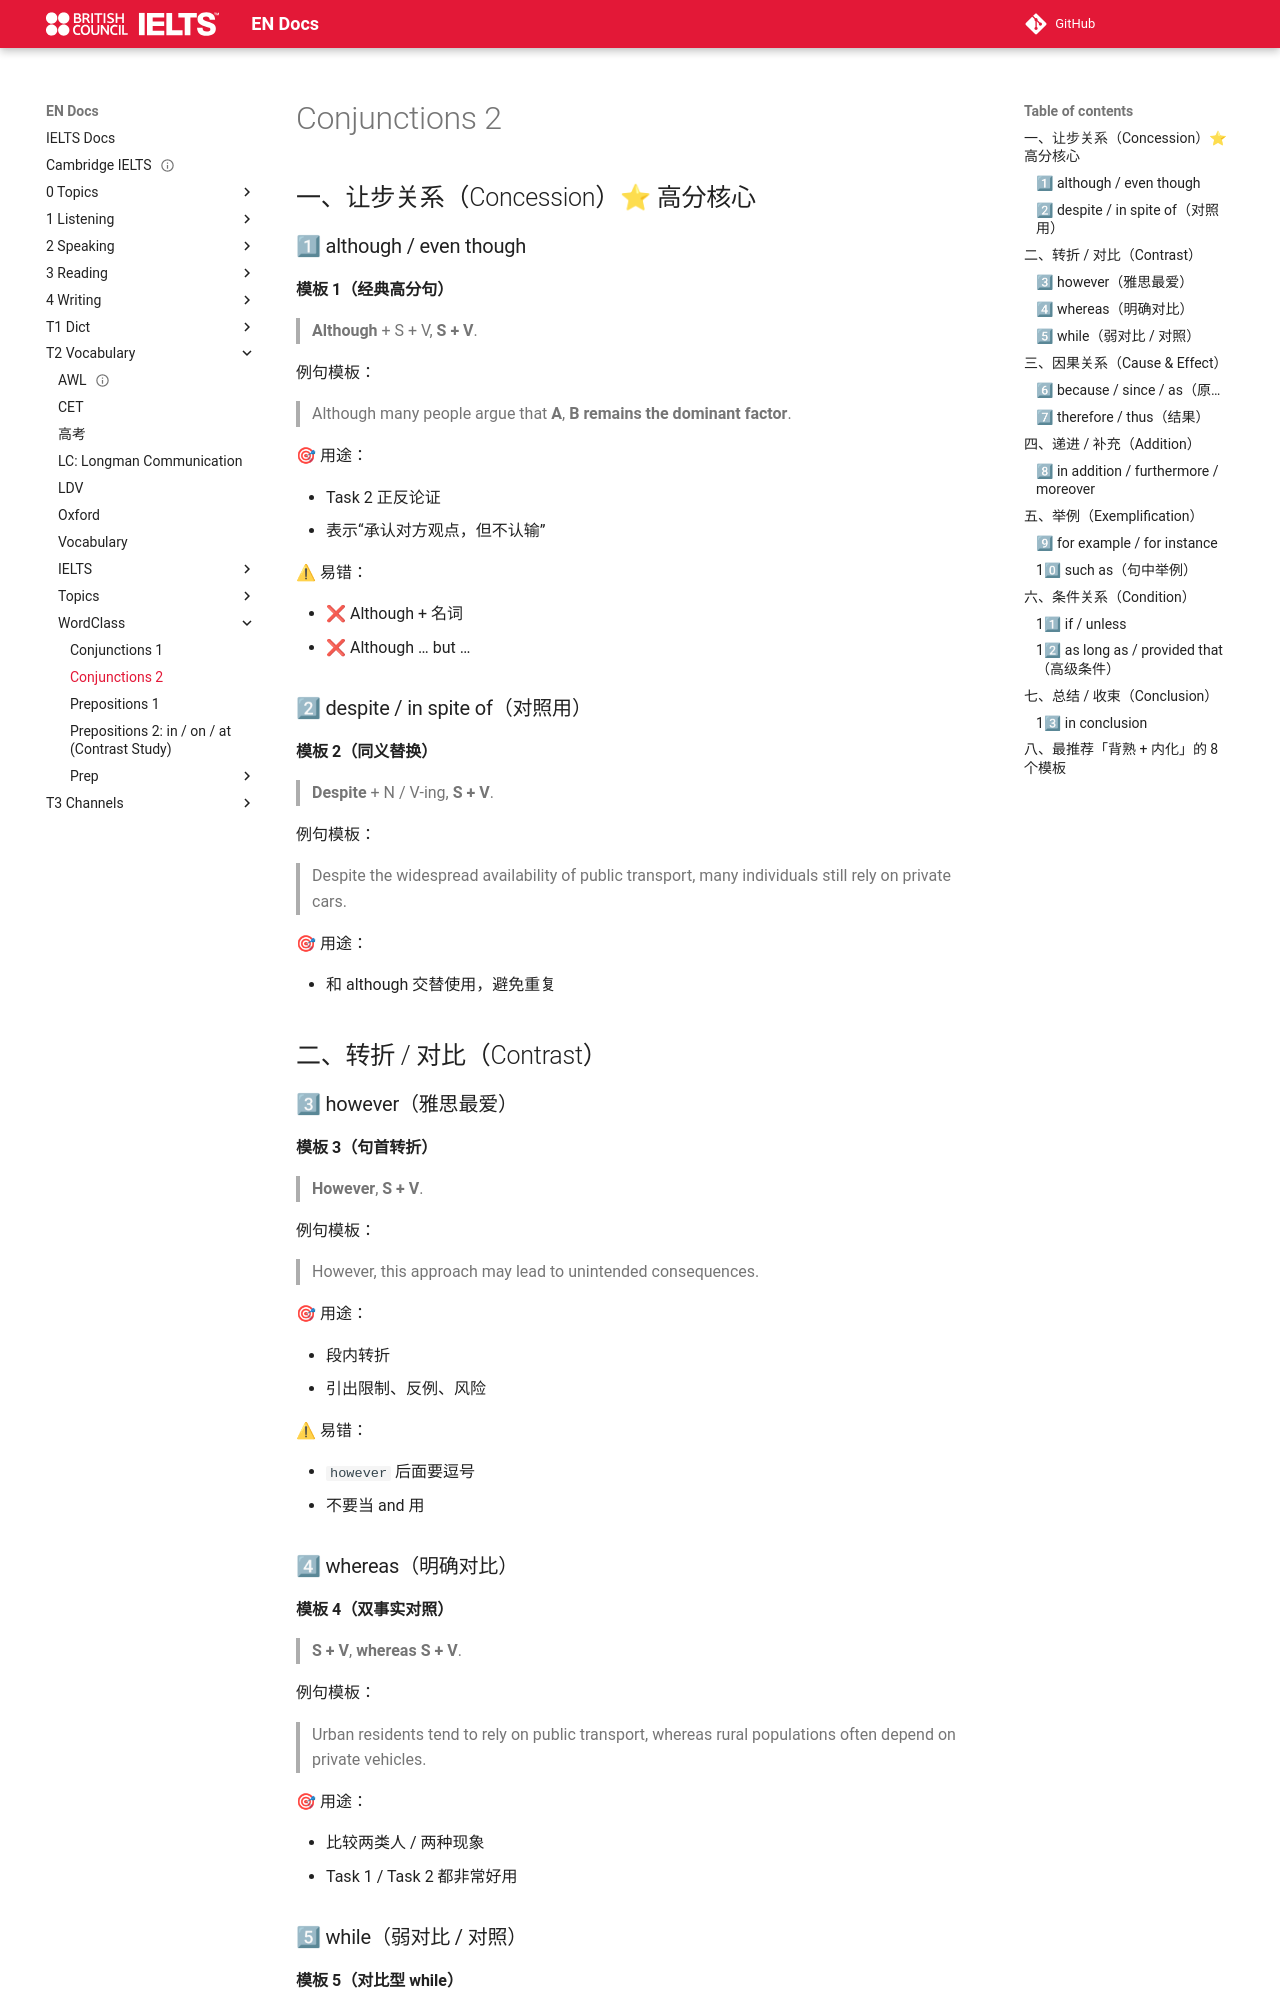

repository: abotw/Docs-IELTS · page: T2-Vocabulary/WordClass/conj-02/index.html · generator: mkdocs

# Conjunctions 2

## 一、让步关系（Concession）⭐ 高分核心

### 1⃣ although / even though

**模板 1（经典高分句）**

> **Although** + S + V, **S + V**.

例句模板：

> Although many people argue that **A**, **B remains the dominant factor**.

🎯 用途：

- Task 2 正反论证
- 表示“承认对方观点，但不认输”

⚠ 易错：

- ❌ Although + 名词
- ❌ Although … but …

### 2⃣ despite / in spite of（对照用）

**模板 2（同义替换）**

> **Despite** + N / V-ing, **S + V**.

例句模板：

> Despite the widespread availability of public transport, many individuals still rely on private cars.

🎯 用途：

- 和 although 交替使用，避免重复

## 二、转折 / 对比（Contrast）

### 3⃣ however（雅思最爱）

**模板 3（句首转折）**

> **However**, **S + V**.

例句模板：

> However, this approach may lead to unintended consequences.

🎯 用途：

- 段内转折
- 引出限制、反例、风险

⚠ 易错：

- `however` 后面要逗号
- 不要当 and 用

### 4⃣ whereas（明确对比）

**模板 4（双事实对照）**

> **S + V**, **whereas S + V**.

例句模板：

> Urban residents tend to rely on public transport, whereas rural populations often depend on private vehicles.

🎯 用途：

- 比较两类人 / 两种现象
- Task 1 / Task 2 都非常好用
